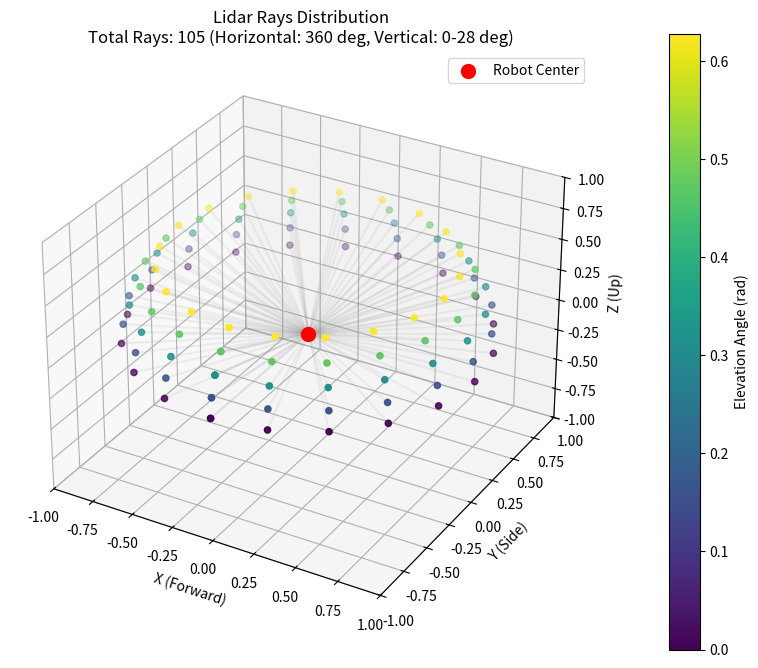

Python code for this plot:
import numpy as np
import matplotlib.pyplot as plt
from mpl_toolkits.mplot3d import Axes3D

def visualize_rays():
    # 1. 你的配置参数
    theta_start = -np.pi/2
    theta_end = 3*np.pi/2 + 0.0001
    theta_step = np.pi/10
    
    # 垂直方向 (注意：这里是你配置里的 0.0 到 0.5)
    theta_up_start = 0.0
    theta_up_end = np.pi/4
    theta_up_step = np.pi/20




    # 2. 生成数据 (模拟 PyTorch 的 meshgrid)
    azimuths = np.arange(theta_start, theta_end, theta_step)
    elevations = np.arange(theta_up_start, theta_up_end, theta_up_step)
    
    # 打印生成的维度信息
    print(f"水平角度数量 (Azimuth): {len(azimuths)}")
    print(f"垂直角度数量 (Elevation): {len(elevations)}")
    print(f"总射线数量: {len(azimuths) * len(elevations)}")

    # 生成网格
    grid_az, grid_el = np.meshgrid(azimuths, elevations)
    
    # 展平
    flat_az = grid_az.flatten()
    flat_el = grid_el.flatten()

    # 3. 转换为 3D 坐标 (方向向量)
    # x = cos(el) * cos(az)
    # y = cos(el) * sin(az)
    # z = sin(el)
    # 假设射线长度为 1 (只看方向)
    r = 1.0
    xs = r * np.cos(flat_el) * np.cos(flat_az)
    ys = r * np.cos(flat_el) * np.sin(flat_az)
    zs = r * np.sin(flat_el)

    # 4. 绘图
    fig = plt.figure(figsize=(10, 8))
    ax = fig.add_subplot(111, projection='3d')

    # 画出射线端点
    # 使用颜色区分高度 (Elevation)
    sc = ax.scatter(xs, ys, zs, c=flat_el, cmap='viridis', s=20)
    
    # 画出射线连线 (从原点到端点)
    # 为了不让图太乱，只画一部分或者画淡一点
    for i in range(len(xs)):
        ax.plot([0, xs[i]], [0, ys[i]], [0, zs[i]], color='gray', alpha=0.1)

    # 画出原点 (机器人位置)
    ax.scatter([0], [0], [0], color='red', s=100, label='Robot Center')

    # 设置坐标轴范围
    limit = 1.0
    ax.set_xlim(-limit, limit)
    ax.set_ylim(-limit, limit)
    ax.set_zlim(-limit, limit)
    
    ax.set_xlabel('X (Forward)')
    ax.set_ylabel('Y (Side)')
    ax.set_zlabel('Z (Up)')
    ax.set_title(f'Lidar Rays Distribution\nTotal Rays: {len(xs)} (Horizontal: 360 deg, Vertical: 0-28 deg)')
    
    # 添加颜色条说明垂直角度
    cbar = plt.colorbar(sc, ax=ax, pad=0.1)
    cbar.set_label('Elevation Angle (rad)')

    plt.legend()
    plt.show()

if __name__ == "__main__":
    visualize_rays()
